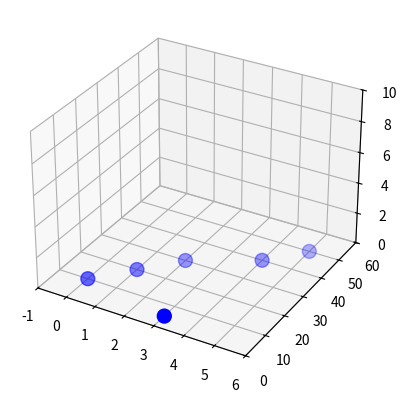

The script that saved this image:
import matplotlib.pyplot as plt
from mpl_toolkits.mplot3d import Axes3D
import matplotlib.animation as animation

# Define the array
arr = [10, 20, 30, 5, 40, 50]

# Create a figure and 3D axis
fig = plt.figure()
ax = fig.add_subplot(111, projection='3d')
ax.set_xlim(-1, len(arr))
ax.set_ylim(0, max(arr) + 10)
ax.set_zlim(0, 10)

# Create scatter plot to represent array elements
scat = ax.scatter(range(len(arr)), arr, [0]*len(arr), c='blue', s=100)

# Initialize text for displaying min and max
text_min = ax.text2D(0.02, 0.95, '', transform=ax.transAxes, color='green', fontsize=12)
text_max = ax.text2D(0.02, 0.90, '', transform=ax.transAxes, color='red', fontsize=12)

# Initialize the plot limits
def init():
    scat._offsets3d = (range(len(arr)), arr, [0]*len(arr))
    text_min.set_text('')
    text_max.set_text('')
    return scat, text_min, text_max

# Animate the process of finding min and max
def animate(i):
    min_val = min(arr[:i+1])
    max_val = max(arr[:i+1])
    
    offsets = (range(len(arr)), arr, [0]*len(arr))
    colors = ['blue'] * len(arr)
    
    if i >= 1:
        min_index = arr.index(min_val)
        max_index = arr.index(max_val)
        colors[min_index] = 'green'
        colors[max_index] = 'red'
    
    scat._offsets3d = offsets
    scat.set_color(colors)
    
    text_min.set_text(f'Min: {min_val}')
    text_max.set_text(f'Max: {max_val}')
    
    return scat, text_min, text_max

# Create an animation
ani = animation.FuncAnimation(fig, animate, init_func=init, frames=len(arr), interval=500, repeat=False)

# Display the animation
plt.show()
